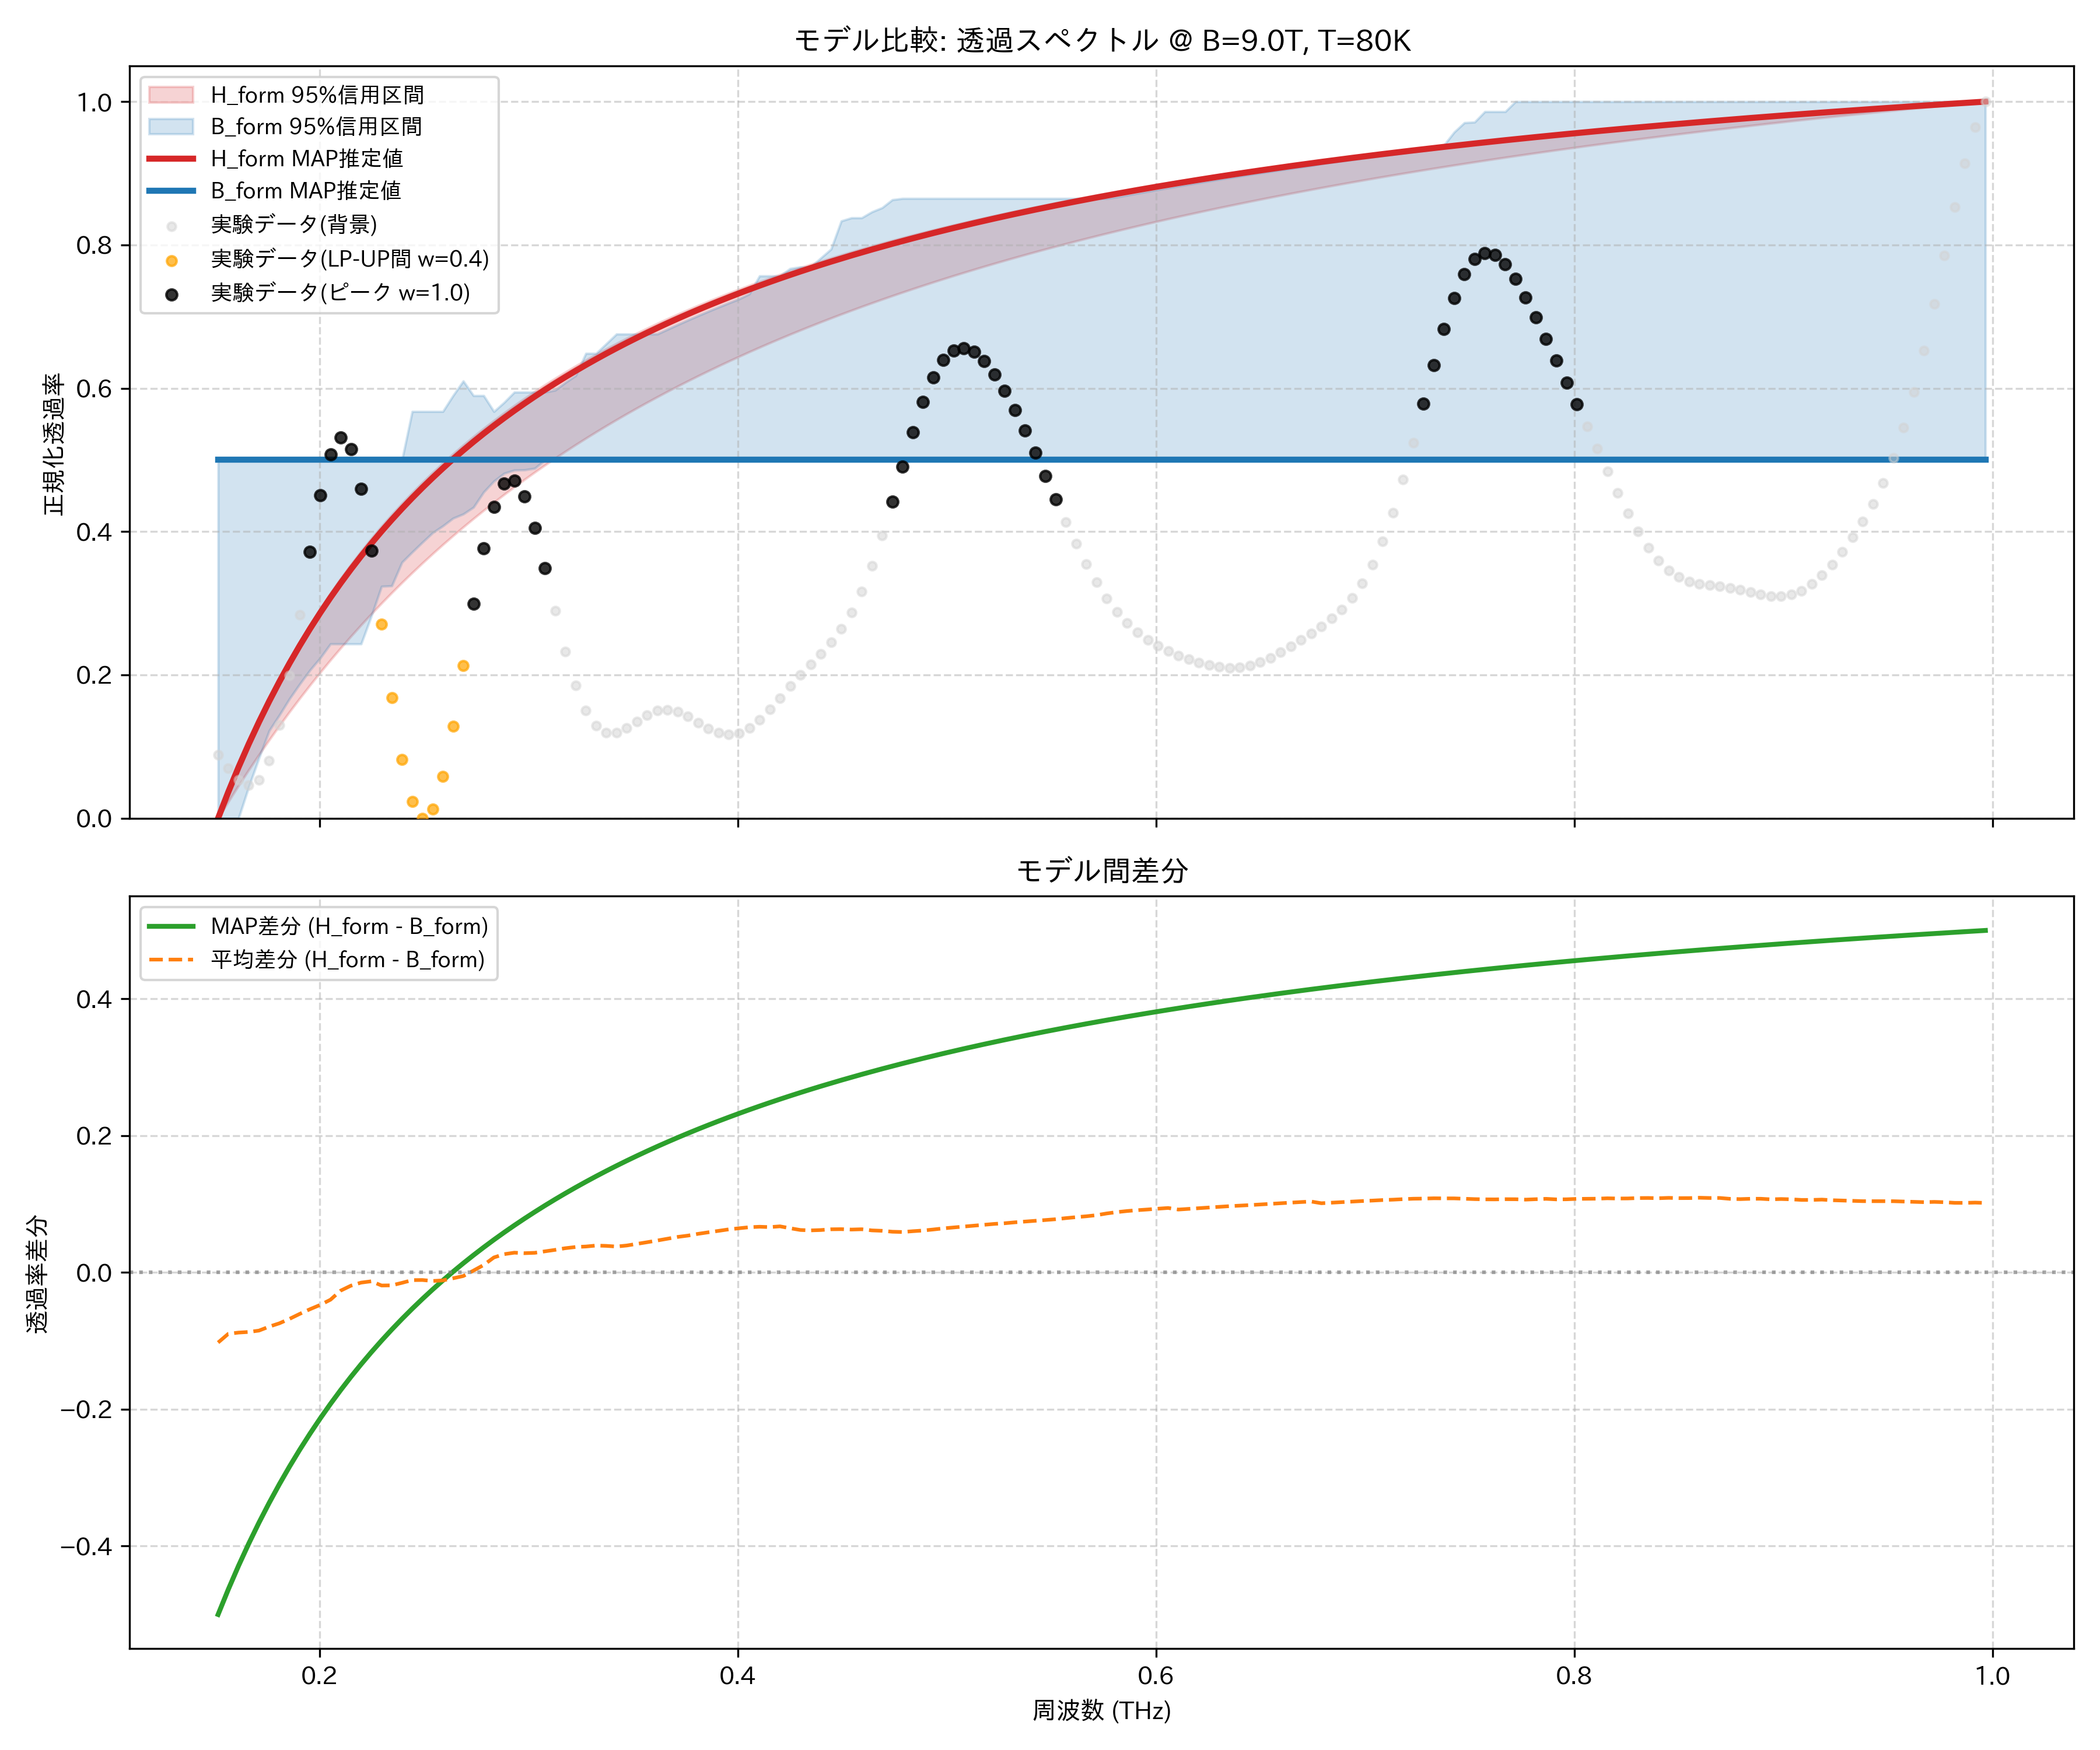

The file beside this chart, header and first rows:
frequency_thz, H_form_mean, H_form_map, H_form_lower_95, H_form_upper_95, B_form_mean, B_form_map, B_form_lower_95, B_form_upper_95, observed_normalized
0.1514, 0.0, 0.0, 0.0, 0.0, 0.1025, 0.5, 0.0, 0.5, 0.08823
0.1563, 0.03492, 0.03669, 0.02317, 0.03773, 0.1246, 0.5, 0.0, 0.5, 0.06972
0.1612, 0.06784, 0.07116, 0.04566, 0.07312, 0.1557, 0.5, 0.0, 0.5, 0.05368
0.1661, 0.09892, 0.1036, 0.0675, 0.1064, 0.1859, 0.5, 0.04378, 0.5, 0.04617
0.171, 0.1283, 0.1342, 0.08871, 0.1377, 0.2133, 0.5, 0.0839, 0.5, 0.0535
0.1759, 0.1561, 0.1631, 0.1093, 0.1672, 0.2354, 0.5, 0.1222, 0.5, 0.08065
0.1808, 0.1826, 0.1905, 0.1293, 0.1951, 0.2569, 0.5, 0.1439, 0.5, 0.1298
0.1856, 0.2076, 0.2164, 0.1487, 0.2214, 0.2754, 0.5, 0.167, 0.5, 0.1994
0.1905, 0.2315, 0.241, 0.1675, 0.2464, 0.292, 0.5, 0.1874, 0.5, 0.2834
0.1954, 0.2542, 0.2644, 0.1858, 0.2701, 0.3079, 0.5, 0.2067, 0.5, 0.3716
0.2003, 0.2759, 0.2867, 0.2036, 0.2927, 0.3233, 0.5, 0.2236, 0.5, 0.451
0.2052, 0.2966, 0.3079, 0.2208, 0.3141, 0.3364, 0.5, 0.2432, 0.5, 0.508
0.2101, 0.3163, 0.3281, 0.2376, 0.3345, 0.3429, 0.5, 0.2432, 0.5, 0.5313
0.2149, 0.3352, 0.3474, 0.2539, 0.354, 0.3546, 0.5, 0.2432, 0.5, 0.5148
0.2198, 0.3533, 0.3658, 0.2698, 0.3726, 0.3682, 0.5, 0.2432, 0.5, 0.4595
0.2247, 0.3707, 0.3834, 0.2852, 0.3904, 0.3836, 0.5, 0.2821, 0.5, 0.3736
0.2296, 0.3873, 0.4003, 0.3001, 0.4074, 0.4064, 0.5, 0.3235, 0.5, 0.2711
0.2345, 0.4033, 0.4165, 0.3147, 0.4236, 0.4222, 0.5, 0.3243, 0.5, 0.1686
0.2394, 0.4187, 0.4321, 0.3289, 0.4392, 0.4339, 0.5, 0.3572, 0.5, 0.08195
0.2443, 0.4334, 0.447, 0.3427, 0.4542, 0.4446, 0.5, 0.3713, 0.5676, 0.02341
0.2491, 0.4477, 0.4613, 0.3561, 0.4686, 0.4587, 0.5, 0.385, 0.5676, 0.0
0.254, 0.4613, 0.4751, 0.3692, 0.4824, 0.4738, 0.5, 0.3983, 0.5676, 0.01297
0.2589, 0.4745, 0.4883, 0.3819, 0.4956, 0.4862, 0.5, 0.4079, 0.5676, 0.05844
0.2638, 0.4873, 0.5011, 0.3943, 0.5084, 0.4958, 0.5, 0.4186, 0.5897, 0.1285
0.2687, 0.4995, 0.5134, 0.4064, 0.5207, 0.5048, 0.5, 0.4245, 0.6101, 0.2126
0.2736, 0.5114, 0.5253, 0.4182, 0.5326, 0.5086, 0.5, 0.4339, 0.5897, 0.2991
0.2785, 0.5229, 0.5368, 0.4296, 0.544, 0.5119, 0.5, 0.4552, 0.5897, 0.3765
0.2833, 0.5339, 0.5478, 0.4408, 0.555, 0.512, 0.5, 0.4704, 0.5676, 0.4348
0.2882, 0.5447, 0.5585, 0.4518, 0.5657, 0.5179, 0.5, 0.4813, 0.5803, 0.4673
0.2931, 0.555, 0.5688, 0.4624, 0.576, 0.5261, 0.5, 0.4857, 0.5946, 0.4714
0.298, 0.5651, 0.5788, 0.4728, 0.5859, 0.5369, 0.5, 0.4861, 0.5946, 0.4488
0.3029, 0.5748, 0.5885, 0.483, 0.5955, 0.5461, 0.5, 0.4883, 0.5946, 0.4054
0.3078, 0.5842, 0.5979, 0.4929, 0.6049, 0.5534, 0.5, 0.5, 0.5946, 0.3493
0.3127, 0.5934, 0.6069, 0.5026, 0.6139, 0.5603, 0.5, 0.5, 0.5974, 0.2891
0.3175, 0.6023, 0.6157, 0.512, 0.6226, 0.5668, 0.5, 0.5, 0.608, 0.2327
0.3224, 0.6109, 0.6243, 0.5212, 0.6311, 0.5737, 0.5, 0.5, 0.6176, 0.1855
0.3273, 0.6193, 0.6325, 0.5303, 0.6393, 0.5813, 0.5, 0.5, 0.6486, 0.1506
0.3322, 0.6274, 0.6406, 0.5391, 0.6473, 0.5881, 0.5, 0.5, 0.6486, 0.1289
0.3371, 0.6353, 0.6484, 0.5477, 0.655, 0.5964, 0.5, 0.5, 0.6621, 0.1193
0.342, 0.643, 0.656, 0.5561, 0.6625, 0.6051, 0.5, 0.5, 0.6757, 0.1194
0.3468, 0.6505, 0.6633, 0.5644, 0.6698, 0.6111, 0.5, 0.5, 0.6757, 0.1259
0.3517, 0.6577, 0.6705, 0.5725, 0.6769, 0.6159, 0.5, 0.5, 0.6757, 0.1352
0.3566, 0.6648, 0.6775, 0.5804, 0.6838, 0.6206, 0.5, 0.5, 0.6757, 0.1441
0.3615, 0.6717, 0.6842, 0.5881, 0.6905, 0.625, 0.5, 0.5, 0.6757, 0.15
0.3664, 0.6785, 0.6908, 0.5957, 0.697, 0.6291, 0.5, 0.5, 0.6822, 0.1515
0.3713, 0.685, 0.6973, 0.6031, 0.7034, 0.633, 0.5, 0.5, 0.6887, 0.1484
0.3762, 0.6914, 0.7035, 0.6103, 0.7096, 0.6375, 0.5, 0.5, 0.6951, 0.1419
0.381, 0.6976, 0.7096, 0.6174, 0.7156, 0.6411, 0.5, 0.5, 0.7013, 0.1335
0.3859, 0.7037, 0.7156, 0.6244, 0.7214, 0.6449, 0.5, 0.5, 0.7073, 0.1253
0.3908, 0.7096, 0.7213, 0.6312, 0.7272, 0.6488, 0.5, 0.5, 0.7132, 0.1193
0.3957, 0.7154, 0.727, 0.6379, 0.7327, 0.6523, 0.5, 0.5, 0.719, 0.1168
0.4006, 0.721, 0.7325, 0.6444, 0.7382, 0.6565, 0.5, 0.5, 0.7246, 0.119
0.4055, 0.7266, 0.7379, 0.6509, 0.7435, 0.6604, 0.5, 0.5, 0.7316, 0.1259
0.4104, 0.732, 0.7432, 0.6571, 0.7487, 0.6651, 0.5, 0.5, 0.7568, 0.1371
0.4152, 0.7372, 0.7483, 0.6633, 0.7537, 0.6709, 0.5, 0.5, 0.7568, 0.1516
0.4201, 0.7424, 0.7533, 0.6694, 0.7587, 0.6749, 0.5, 0.5, 0.7568, 0.1677
0.425, 0.7474, 0.7582, 0.6753, 0.7635, 0.6827, 0.5, 0.5, 0.7671, 0.1842
0.4299, 0.7523, 0.763, 0.6812, 0.7682, 0.6902, 0.5, 0.5, 0.7692, 0.2
0.4348, 0.7571, 0.7677, 0.6869, 0.7728, 0.6956, 0.5, 0.5, 0.7692, 0.215
0.4397, 0.7618, 0.7722, 0.6925, 0.7773, 0.6998, 0.5, 0.5, 0.7818, 0.2296
... 114 more rows
